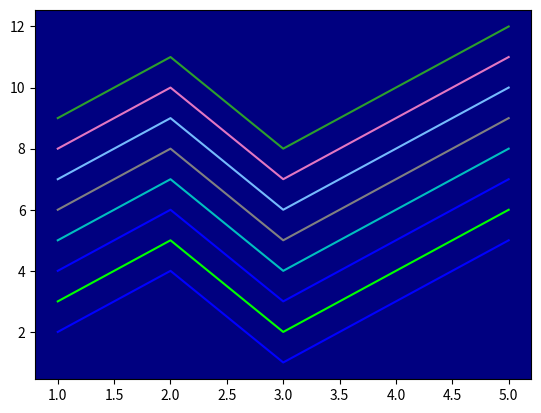

Source code (Python):
import matplotlib.pyplot as plt
    
x = [1, 2, 3, 4, 5]
y = [2, 4, 1, 3, 5]
    
    # Plotting with different colors
plt.rcParams['axes.facecolor'] = '#000080'
plt.plot(x, y, color='blue')
plt.plot(x, [i+1 for i in y], color='#00FF00')
plt.plot(x, [i+2 for i in y], color=(0, 0, 1, 1))
plt.plot(x, [i+3 for i in y], color='c')
plt.plot(x, [i+4 for i in y], color='0.5')
plt.plot(x, [i+5 for i in y], color='xkcd:sky blue')
plt.plot(x, [i+6 for i in y], color='tab:pink')
plt.plot(x, [i+7 for i in y], color='C2')

plt.show()